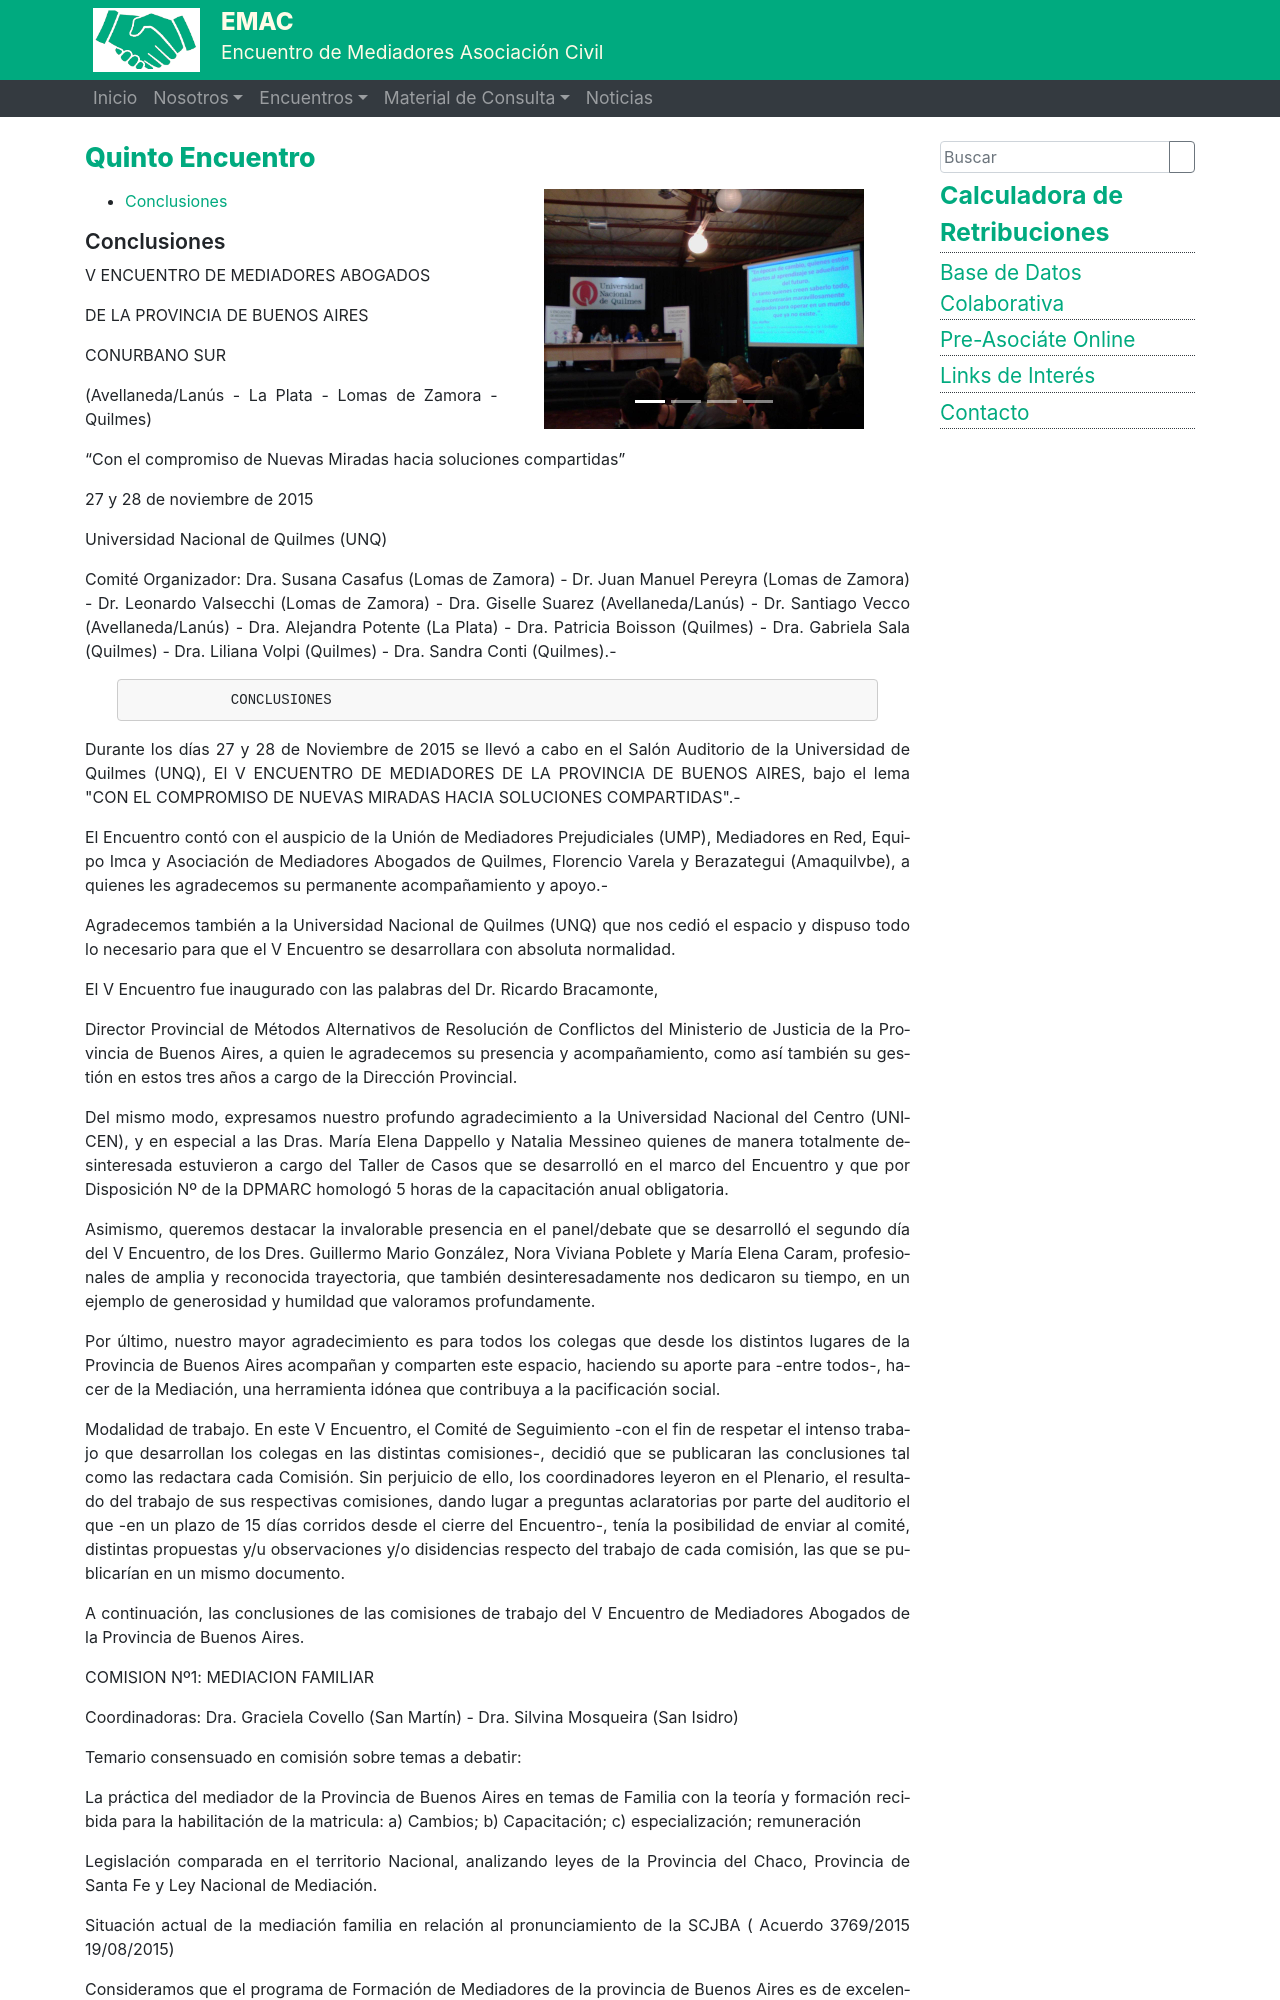

repository: ralsina/sitio-mediadores · page: quinto/index.html · generator: sphinx

---
title: Quinto Encuentro
---

<div style="float:right; width: 50%;">
{{% slides "quinto-encuentro" %}}
</div>

[TOC]

## Conclusiones

V ENCUENTRO DE MEDIADORES ABOGADOS



DE LA PROVINCIA DE BUENOS AIRES



CONURBANO SUR



(Avellaneda/Lanús - La Plata - Lomas de Zamora - Quilmes)



“Con el compromiso de Nuevas Miradas hacia soluciones compartidas”



27 y 28 de noviembre de 2015



Universidad Nacional de Quilmes (UNQ)







Comité Organizador: Dra. Susana Casafus (Lomas de Zamora) - Dr. Juan Manuel Pereyra (Lomas de Zamora) - Dr. Leonardo Valsecchi (Lomas de Zamora) - Dra. Giselle Suarez (Avellaneda/Lanús) - Dr. Santiago Vecco (Avellaneda/Lanús) - Dra. Alejandra Potente (La Plata) - Dra. Patricia Boisson (Quilmes) - Dra. Gabriela Sala (Quilmes) - Dra. Liliana Volpi (Quilmes) - Dra. Sandra Conti (Quilmes).-







				CONCLUSIONES



Durante los días 27 y 28 de Noviembre de 2015 se llevó a cabo en el Salón Auditorio de la Universidad de Quilmes (UNQ), El V ENCUENTRO DE MEDIADORES DE LA PROVINCIA DE BUENOS AIRES, bajo el lema "CON EL COMPROMISO DE NUEVAS MIRADAS HACIA SOLUCIONES COMPARTIDAS".-



El Encuentro contó con el auspicio de la Unión de Mediadores Prejudiciales (UMP),  Mediadores en Red, Equipo Imca y Asociación de Mediadores Abogados de Quilmes, Florencio Varela y Berazategui (Amaquilvbe), a quienes les agradecemos su permanente acompañamiento y apoyo.-



Agradecemos también a la Universidad Nacional de Quilmes (UNQ) que nos cedió el espacio y dispuso todo lo necesario para que el V Encuentro se desarrollara con absoluta normalidad.



El V Encuentro fue inaugurado con las palabras del Dr. Ricardo Bracamonte,



Director Provincial de Métodos Alternativos de Resolución de Conflictos del Ministerio de Justicia de la Provincia de Buenos Aires, a quien le agradecemos su presencia y acompañamiento, como así también su gestión en estos tres años a cargo de la Dirección Provincial.



Del mismo modo, expresamos nuestro profundo agradecimiento a la Universidad Nacional del Centro (UNICEN), y en especial a las Dras. María Elena Dappello y Natalia Messineo quienes de manera totalmente desinteresada estuvieron a cargo del Taller de Casos que se desarrolló en el marco del Encuentro y que por Disposición Nº      de la DPMARC homologó 5 horas de la capacitación anual obligatoria.



Asimismo, queremos destacar la invalorable presencia en el panel/debate que se desarrolló el segundo día del V Encuentro, de los Dres. Guillermo Mario González, Nora Viviana Poblete y María Elena Caram, profesionales de  amplia y reconocida trayectoria, que también desinteresadamente nos dedicaron su tiempo, en un ejemplo de generosidad y humildad que valoramos profundamente.



Por último, nuestro mayor agradecimiento es para todos los colegas que desde los distintos lugares de la Provincia de Buenos Aires acompañan y comparten este espacio, haciendo su aporte para -entre todos-, hacer de la Mediación, una herramienta idónea que contribuya a la pacificación social.











Modalidad de trabajo. En este V Encuentro, el Comité de Seguimiento  -con el fin de respetar el intenso trabajo que desarrollan los colegas en las distintas comisiones-, decidió que se publicaran las conclusiones tal como las redactara cada Comisión. Sin perjuicio de ello,  los coordinadores leyeron en el Plenario, el resultado del trabajo de sus respectivas comisiones, dando lugar a preguntas aclaratorias por parte del auditorio el que -en un plazo de 15 días corridos desde el cierre del Encuentro-, tenía la posibilidad de enviar al comité, distintas propuestas y/u observaciones y/o disidencias respecto del trabajo de cada comisión, las que se publicarían en un mismo documento.



A continuación, las conclusiones de las comisiones de trabajo del V Encuentro de Mediadores Abogados de la Provincia de Buenos Aires.











COMISION Nº1: MEDIACION FAMILIAR



Coordinadoras: Dra. Graciela Covello (San Martín) - Dra. Silvina Mosqueira (San Isidro)



Temario consensuado en comisión sobre temas a debatir:



La práctica del mediador de la Provincia de Buenos Aires en temas de Familia con la teoría y formación recibida para la habilitación de la matricula: a) Cambios; b) Capacitación; c) especialización; remuneración



Legislación comparada en el territorio Nacional, analizando leyes de la Provincia del Chaco, Provincia de Santa Fe y Ley Nacional de Mediación.



Situación actual de la mediación familia en relación al pronunciamiento de la SCJBA ( Acuerdo 3769/2015 19/08/2015)







Consideramos que el programa de Formación de Mediadores de la provincia de Buenos Aires es de excelencia y en el cual hemos podido profundizar, en especial con los cursos de actualización, sobre los múltiples escenarios posibles, no solo como mediadores, sino con una mirada más amplia como operadores o gestionadores del conflicto.



Partimos entonces del supuesto de que los mediadores de la Provincia de Buenos Aires contamos con herramientas esenciales para operar en conflicto familiares.-



Sin perjuicio de ello, y entendiendo que es propio de esta y otras profesiones contar con capacitación continua, proponemos que la Autoridad de Aplicación, dirección Provincial de Resolución Alternativa de Conflictos, dependiente del Ministerio de Justicia de la Provincia de Buenos Aires, disponga la creación de un registro de MEDIADORES EN TEMAS DE FAMILIA de inscripción voluntaria, en atención a la predisposición y una posible especialización sobre los temas a mediar.-



En este sentido sugerimos que junto el programa que se establezca de capacitación continua de 30 horas anuales obligatoria, destine una propuesta de 10 horas dentro de las 30 horas ya citadas, de



capacitación específica en cuestiones familia.-
